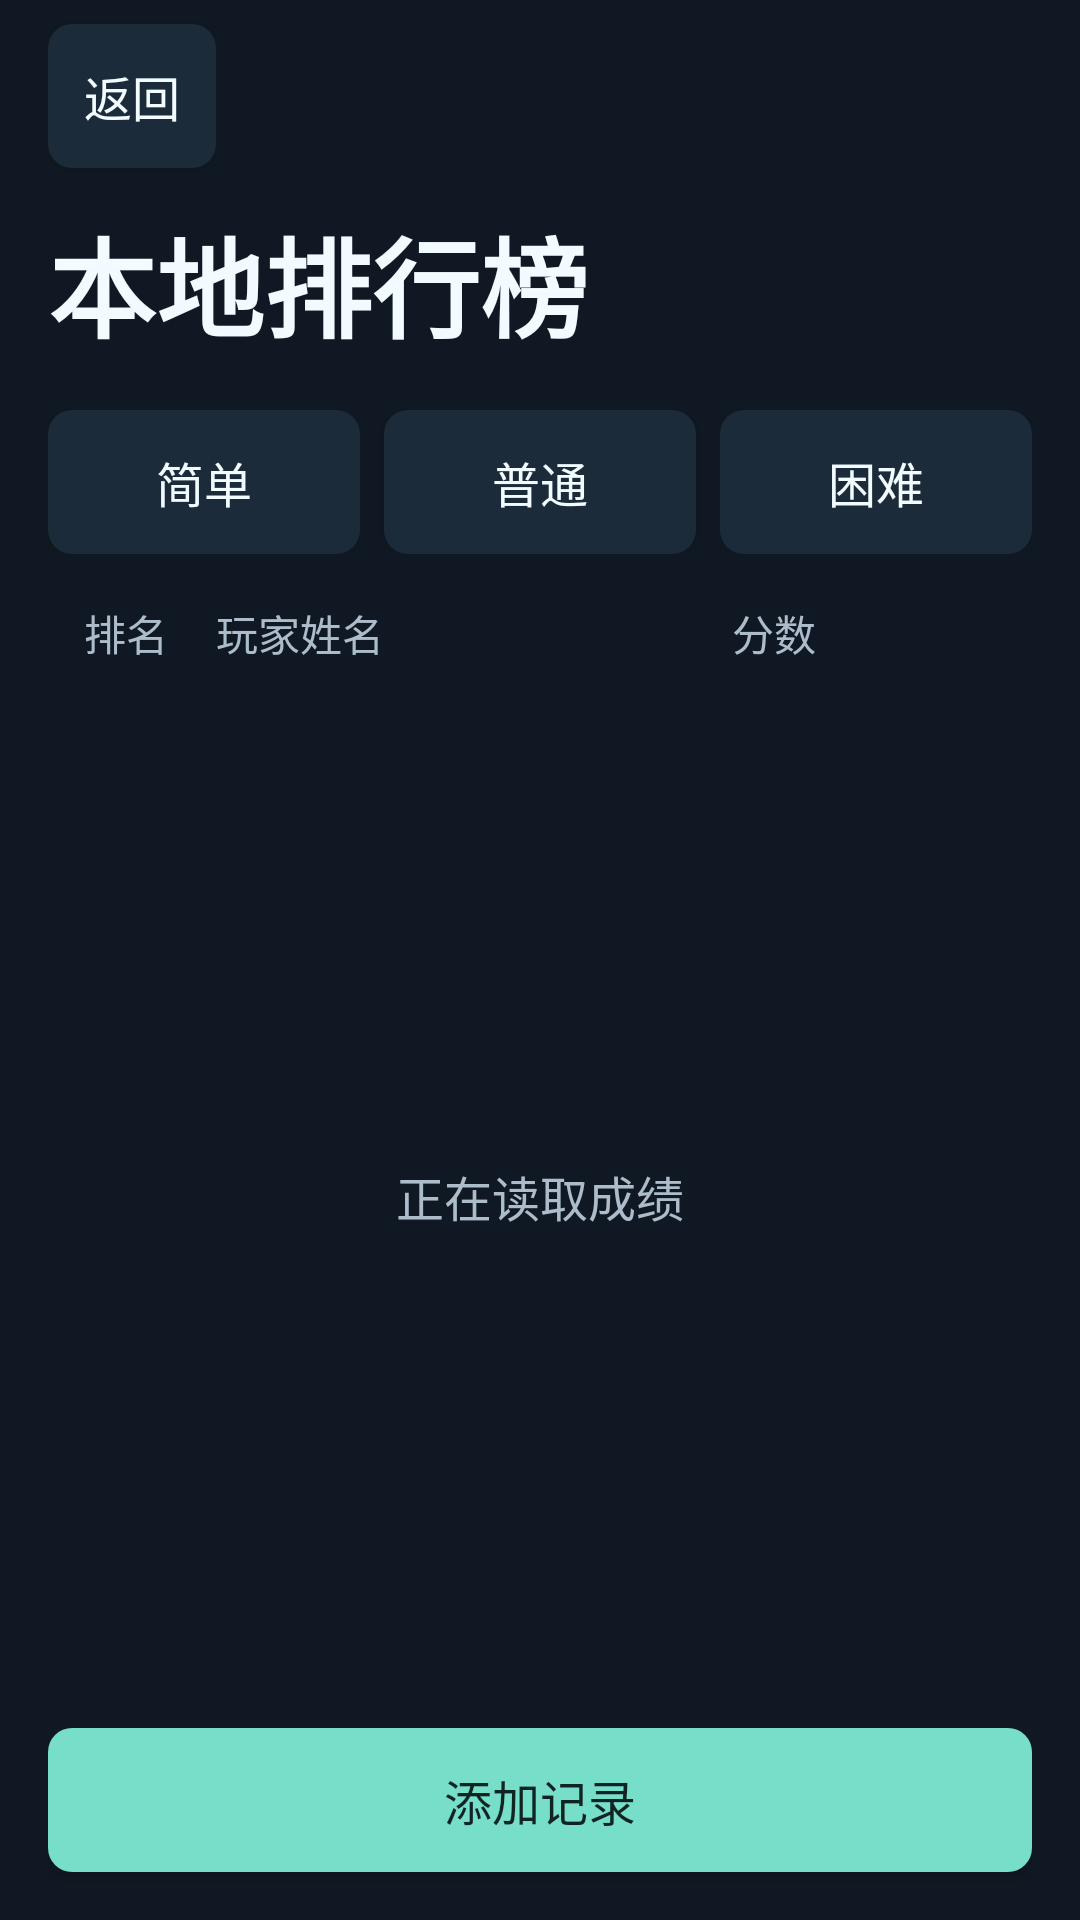

Android layout source for this screen:
<!-- AndroidManifest.xml: application theme Theme.AircraftWar -->
<!-- res/layout/activity_rank.xml -->
<?xml version="1.0" encoding="utf-8"?>
<LinearLayout xmlns:android="http://schemas.android.com/apk/res/android"
    android:id="@+id/rank_root"
    android:layout_width="match_parent"
    android:layout_height="match_parent"
    android:orientation="vertical"
    android:paddingHorizontal="@dimen/space_16">

    <Button
        android:id="@+id/rank_back"
        style="@style/Widget.AircraftWar.SecondaryButton"
        android:layout_width="wrap_content"
        android:layout_height="@dimen/touch_target"
        android:layout_marginTop="@dimen/space_8"
        android:text="@string/back" />

    <TextView
        style="@style/Widget.AircraftWar.ScreenTitle"
        android:layout_width="match_parent"
        android:layout_height="wrap_content"
        android:layout_marginTop="@dimen/space_12"
        android:accessibilityHeading="true"
        android:text="@string/rank_title" />

    <LinearLayout
        android:layout_width="match_parent"
        android:layout_height="wrap_content"
        android:layout_marginTop="@dimen/space_16"
        android:orientation="horizontal">

        <Button
            android:id="@+id/rank_easy"
            style="@style/Widget.AircraftWar.RankTab"
            android:layout_width="0dp"
            android:layout_height="wrap_content"
            android:layout_weight="1"
            android:text="@string/difficulty_easy" />

        <Button
            android:id="@+id/rank_normal"
            style="@style/Widget.AircraftWar.RankTab"
            android:layout_width="0dp"
            android:layout_height="wrap_content"
            android:layout_marginStart="@dimen/space_8"
            android:layout_weight="1"
            android:text="@string/difficulty_normal" />

        <Button
            android:id="@+id/rank_hard"
            style="@style/Widget.AircraftWar.RankTab"
            android:layout_width="0dp"
            android:layout_height="wrap_content"
            android:layout_marginStart="@dimen/space_8"
            android:layout_weight="1"
            android:text="@string/difficulty_hard" />
    </LinearLayout>

    <LinearLayout
        android:layout_width="match_parent"
        android:layout_height="wrap_content"
        android:layout_marginTop="@dimen/space_16"
        android:orientation="horizontal"
        android:paddingHorizontal="@dimen/space_12">

        <TextView
            style="@style/Widget.AircraftWar.RankColumn"
            android:layout_width="@dimen/rank_position_width"
            android:layout_height="wrap_content"
            android:text="@string/rank_position" />

        <TextView
            style="@style/Widget.AircraftWar.RankColumn"
            android:layout_width="0dp"
            android:layout_height="wrap_content"
            android:layout_weight="1"
            android:text="@string/rank_player" />

        <TextView
            style="@style/Widget.AircraftWar.RankColumn"
            android:layout_width="@dimen/rank_score_width"
            android:layout_height="wrap_content"
            android:gravity="end"
            android:text="@string/rank_score" />

        <Space
            android:layout_width="@dimen/rank_action_column_width"
            android:layout_height="1dp" />
    </LinearLayout>

    <FrameLayout
        android:layout_width="match_parent"
        android:layout_height="0dp"
        android:layout_marginTop="@dimen/space_8"
        android:layout_weight="1">

        <ListView
            android:id="@+id/rank_list"
            android:layout_width="match_parent"
            android:layout_height="match_parent"
            android:divider="@android:color/transparent"
            android:dividerHeight="@dimen/space_8"
            android:listSelector="@android:color/transparent"
            android:paddingBottom="@dimen/space_8" />

        <TextView
            android:id="@+id/rank_status"
            android:layout_width="match_parent"
            android:layout_height="wrap_content"
            android:layout_gravity="center"
            android:accessibilityLiveRegion="polite"
            android:gravity="center"
            android:minHeight="@dimen/touch_target"
            android:padding="@dimen/space_12"
            android:text="@string/rank_loading"
            android:textColor="@color/text_secondary"
            android:textSize="16sp" />
    </FrameLayout>

    <Button
        android:id="@+id/rank_add"
        style="@style/Widget.AircraftWar.PrimaryButton"
        android:layout_width="match_parent"
        android:layout_height="wrap_content"
        android:layout_marginTop="@dimen/space_8"
        android:layout_marginBottom="@dimen/space_16"
        android:text="@string/add_rank" />
</LinearLayout>
<!-- resources referenced by this layout -->
<resources>
  <color name="text_secondary">#ACBCCB</color>
  <dimen name="rank_action_column_width">60dp</dimen>
  <dimen name="rank_position_width">44dp</dimen>
  <dimen name="rank_score_width">84dp</dimen>
  <dimen name="space_12">12dp</dimen>
  <dimen name="space_16">16dp</dimen>
  <dimen name="space_8">8dp</dimen>
  <dimen name="touch_target">48dp</dimen>
  <string name="add_rank">添加记录</string>
  <string name="back">返回</string>
  <string name="difficulty_easy">简单</string>
  <string name="difficulty_hard">困难</string>
  <string name="difficulty_normal">普通</string>
  <string name="rank_loading">正在读取成绩</string>
  <string name="rank_player">玩家姓名</string>
  <string name="rank_position">排名</string>
  <string name="rank_score">分数</string>
  <string name="rank_title">本地排行榜</string>
  <style name="Widget.AircraftWar.RankColumn" parent="@android:style/Widget.Material.TextView">
          <item name="android:textColor">@color/text_secondary</item>
          <item name="android:textSize">14sp</item>
      </style>
  <style name="Widget.AircraftWar.RankTab" parent="Widget.AircraftWar.SecondaryButton">
          <item name="android:background">@drawable/rank_tab</item>
          <item name="android:textColor">@color/rank_tab_text</item>
      </style>
  <style name="Widget.AircraftWar.ScreenTitle" parent="@android:style/Widget.Material.TextView">
          <item name="android:fontFamily">sans-serif-black</item>
          <item name="android:textColor">@color/text_primary</item>
          <item name="android:textSize">36sp</item>
      </style>
  <style name="Widget.AircraftWar.SecondaryButton" parent="Widget.AircraftWar.PrimaryButton">
          <item name="android:background">@drawable/button_secondary</item>
          <item name="android:textColor">@color/text_primary</item>
      </style>
  <style name="Theme.AircraftWar" parent="android:style/Theme.Material.NoActionBar">
          <item name="android:windowBackground">@color/window_background</item>
          <item name="android:colorAccent">@color/accent</item>
          <item name="android:statusBarColor">@color/window_background</item>
          <item name="android:navigationBarColor">@color/window_background</item>
      </style>
  <!-- drawable button_primary (drawable) -->
  <?xml version="1.0" encoding="utf-8"?>
  <ripple xmlns:android="http://schemas.android.com/apk/res/android"
      android:color="@color/primary_ripple">
      <item>
          <shape>
              <solid android:color="@color/accent" />
              <corners android:radius="@dimen/radius_8" />
          </shape>
      </item>
  </ripple>
  <color name="text_on_accent">#102523</color>
  <!-- drawable rank_tab (drawable) -->
  <?xml version="1.0" encoding="utf-8"?>
  <selector xmlns:android="http://schemas.android.com/apk/res/android">
      <item android:drawable="@drawable/button_primary" android:state_selected="true" />
      <item android:drawable="@drawable/button_secondary" />
  </selector>
  <color name="text_primary">#F2FBFF</color>
  <!-- drawable button_secondary (drawable) -->
  <?xml version="1.0" encoding="utf-8"?>
  <ripple xmlns:android="http://schemas.android.com/apk/res/android"
      android:color="@color/secondary_ripple">
      <item>
          <shape>
              <solid android:color="@color/panel" />
              <corners android:radius="@dimen/radius_8" />
          </shape>
      </item>
  </ripple>
  <color name="window_background">#101923</color>
  <color name="accent">#77DEC9</color>
  <color name="primary_ripple">#33203D3B</color>
  <dimen name="radius_8">8dp</dimen>
  <color name="secondary_ripple">#3377DEC9</color>
  <color name="panel">#1C2B39</color>
</resources>
